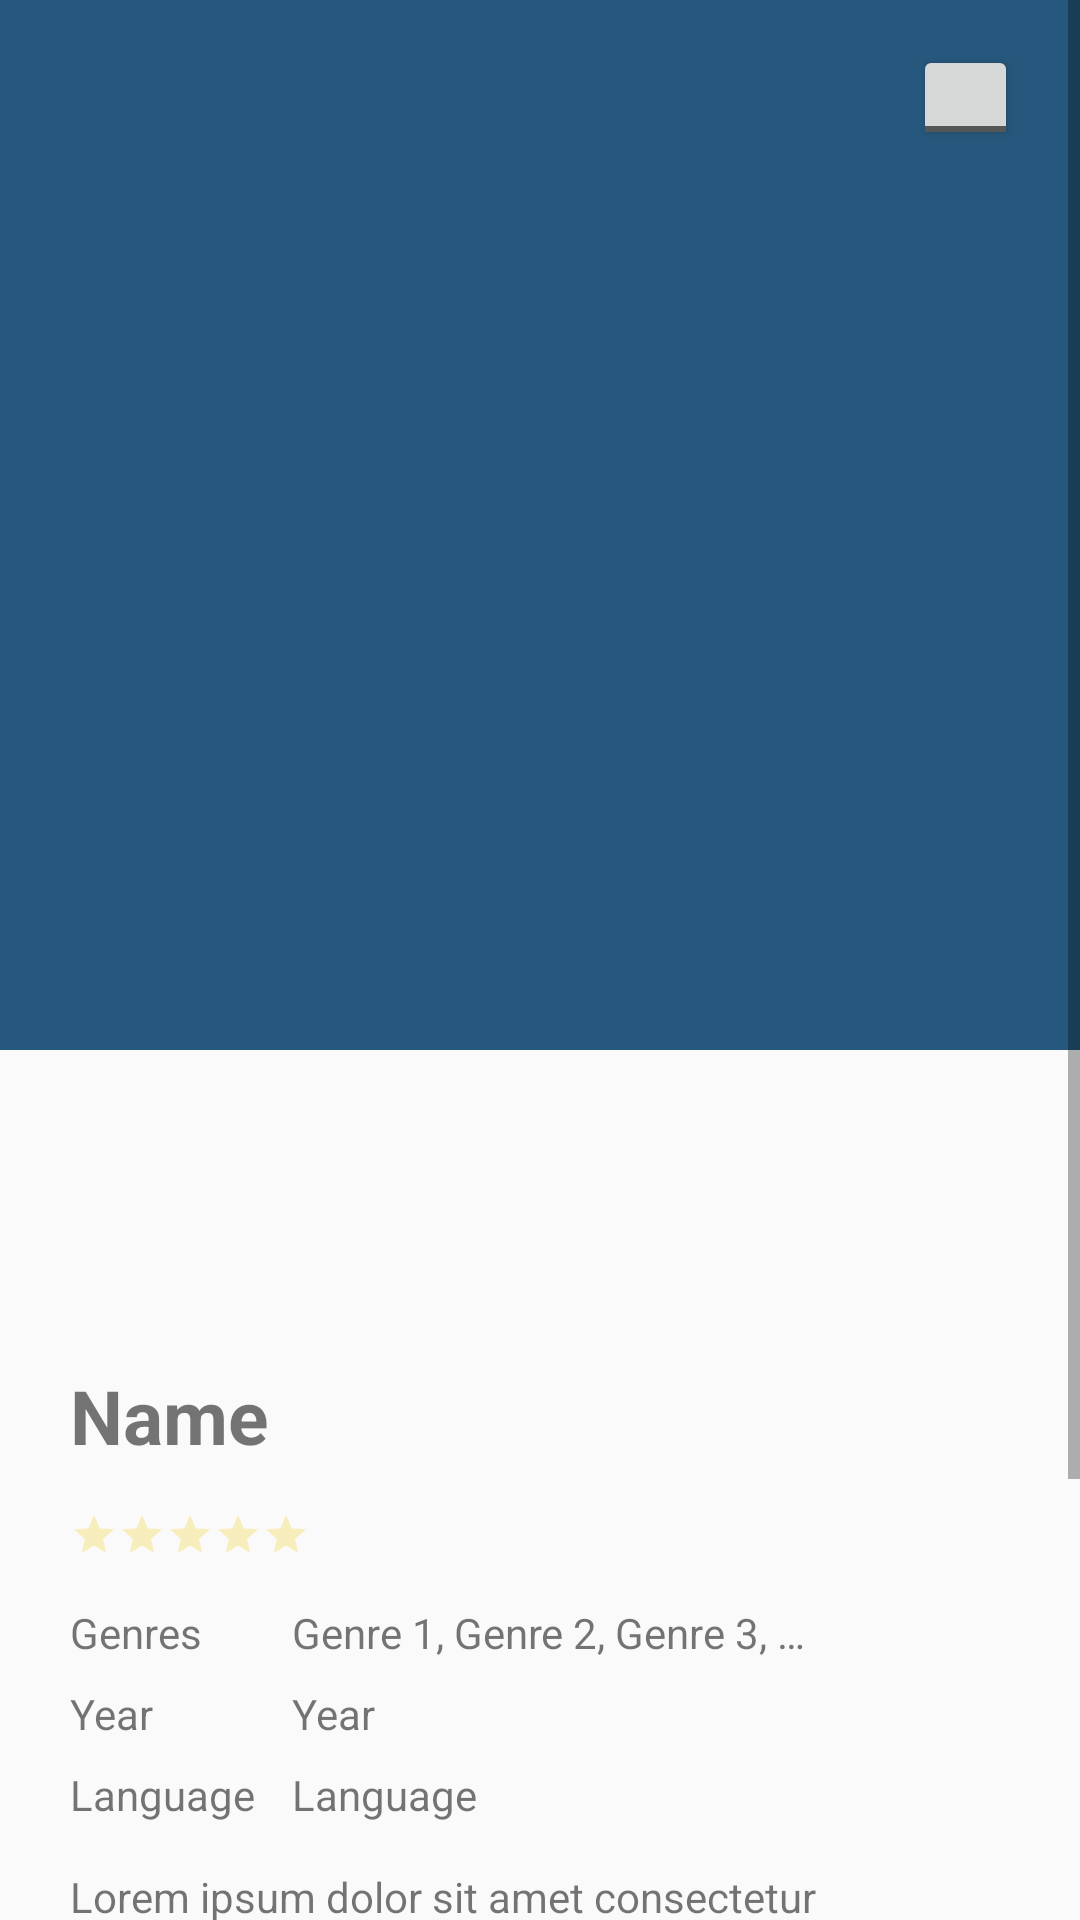

Write the Android layout XML for this screen, with the resource values it uses.
<!-- AndroidManifest.xml: application theme AppTheme -->
<!-- res/layout/activity_item_detail.xml -->
<?xml version="1.0" encoding="utf-8"?>
<ScrollView xmlns:android="http://schemas.android.com/apk/res/android"
    xmlns:tools="http://schemas.android.com/tools"
    xmlns:app="http://schemas.android.com/apk/res-auto"
    android:layout_width="match_parent"
    android:layout_height="match_parent"
    tools:context=".activity.ItemDetailActivity">

    <androidx.constraintlayout.widget.ConstraintLayout
        android:layout_width="match_parent"
        android:layout_height="wrap_content">

        <ImageView
            android:id="@+id/img_cover_detail"
            android:layout_width="match_parent"
            android:layout_height="350dp"
            android:background="@color/colorAccent"
            app:layout_constraintEnd_toEndOf="parent"
            app:layout_constraintStart_toStartOf="parent"
            app:layout_constraintTop_toTopOf="parent"
            tools:ignore="ContentDescription" />

        <ImageView
            android:id="@+id/imageView"
            android:layout_width="match_parent"
            android:layout_height="350dp"
            android:alpha="0.5"
            android:background="#000000"
            app:layout_constraintEnd_toEndOf="@id/img_cover_detail"
            app:layout_constraintStart_toStartOf="@id/img_cover_detail"
            app:layout_constraintTop_toTopOf="@id/img_cover_detail"
            tools:ignore="ContentDescription" />

        <ImageView
            android:id="@+id/img_photo_detail"
            android:layout_width="180dp"
            android:layout_height="250dp"
            android:layout_marginTop="180dp"
            android:scaleType="fitXY"
            android:transitionName="posterTransition"
            app:layout_constraintBottom_toBottomOf="parent"
            app:layout_constraintEnd_toEndOf="parent"
            app:layout_constraintHorizontal_bias="0.129"
            app:layout_constraintStart_toStartOf="parent"
            app:layout_constraintTop_toTopOf="parent"
            app:layout_constraintVertical_bias="0.0"
            tools:ignore="ContentDescription"/>

        <ToggleButton
            android:id="@+id/fav_button"
            android:layout_width="35dp"
            android:layout_height="35dp"
            android:layout_marginTop="15dp"
            android:layout_marginEnd="15dp"
            android:textOff=""
            android:textOn=""
            app:layout_constraintEnd_toEndOf="parent"
            app:layout_constraintHorizontal_bias="0.982"
            app:layout_constraintStart_toStartOf="parent"
            app:layout_constraintTop_toTopOf="parent" />

        <TextView
            android:id="@+id/tv_name_detail"
            android:layout_width="0dp"
            android:layout_height="wrap_content"
            android:layout_marginTop="25dp"
            android:layout_marginEnd="26dp"
            android:text="@string/name"
            android:textSize="25sp"
            android:textStyle="bold"
            android:transitionName="nameTransition"
            app:layout_constraintEnd_toEndOf="parent"
            app:layout_constraintStart_toStartOf="@+id/img_photo_detail"
            app:layout_constraintTop_toBottomOf="@+id/img_photo_detail" />

        <TextView
            android:id="@+id/genre_label"
            android:layout_width="wrap_content"
            android:layout_height="wrap_content"
            android:layout_marginTop="15dp"
            android:text="@string/genres_label"
            app:layout_constraintStart_toStartOf="@+id/tv_name_detail"
            app:layout_constraintTop_toBottomOf="@+id/rb_star" />

        <RatingBar
            android:id="@+id/rb_star"
            style="@style/Widget.AppCompat.RatingBar.Small"
            android:theme="@style/GoldenRatingBar"
            android:layout_width="wrap_content"
            android:layout_height="wrap_content"
            android:layout_marginTop="15dp"
            android:isIndicator="true"
            android:transitionName="ratingBarTransition"
            app:layout_constraintStart_toStartOf="@+id/tv_name_detail"
            app:layout_constraintTop_toBottomOf="@+id/tv_name_detail" />

        <TextView
            android:id="@+id/tv_genres_detail"
            android:layout_width="0dp"
            android:layout_height="wrap_content"
            android:layout_marginStart="30dp"
            android:layout_marginEnd="26dp"
            android:text="@string/genres"
            app:layout_constraintBottom_toBottomOf="@+id/genre_label"
            app:layout_constraintEnd_toEndOf="parent"
            app:layout_constraintHorizontal_bias="0.0"
            app:layout_constraintStart_toEndOf="@+id/genre_label"
            app:layout_constraintTop_toTopOf="@+id/genre_label"
            app:layout_constraintVertical_bias="0.0" />

        <TextView
            android:id="@+id/year_label"
            android:layout_width="wrap_content"
            android:layout_height="wrap_content"
            android:layout_marginTop="8dp"
            android:text="@string/year"
            app:layout_constraintStart_toStartOf="@+id/genre_label"
            app:layout_constraintTop_toBottomOf="@+id/tv_genres_detail" />

        <TextView
            android:id="@+id/tv_year_detail"
            android:layout_width="wrap_content"
            android:layout_height="wrap_content"
            android:text="@string/year"
            app:layout_constraintBottom_toBottomOf="@+id/year_label"
            app:layout_constraintStart_toStartOf="@+id/tv_genres_detail"
            app:layout_constraintTop_toTopOf="@+id/year_label" />

        <TextView
            android:id="@+id/lang_label"
            android:layout_width="wrap_content"
            android:layout_height="wrap_content"
            android:layout_marginTop="8dp"
            android:text="@string/language"
            app:layout_constraintStart_toStartOf="@+id/year_label"
            app:layout_constraintTop_toBottomOf="@+id/tv_year_detail" />

        <TextView
            android:id="@+id/tv_lang_detail"
            android:layout_width="wrap_content"
            android:layout_height="wrap_content"
            android:text="@string/language"
            app:layout_constraintBottom_toBottomOf="@+id/lang_label"
            app:layout_constraintStart_toStartOf="@+id/tv_year_detail"
            app:layout_constraintTop_toTopOf="@+id/lang_label" />

        <TextView
            android:id="@+id/tv_description_detail"
            android:layout_width="0dp"
            android:layout_height="wrap_content"
            android:layout_marginTop="15dp"
            android:layout_marginEnd="26dp"
            android:layout_marginBottom="26dp"
            android:text="@string/lorem"
            app:layout_constraintBottom_toBottomOf="parent"
            app:layout_constraintEnd_toEndOf="parent"
            app:layout_constraintStart_toStartOf="@+id/lang_label"
            app:layout_constraintTop_toBottomOf="@+id/lang_label" />
    </androidx.constraintlayout.widget.ConstraintLayout>
</ScrollView>
<!-- resources referenced by this layout -->
<resources>
  <color name="colorAccent">#4CB0FA</color>
  <string name="genres">Genre 1, Genre 2, Genre 3, …</string>
  <string name="genres_label">Genres</string>
  <string name="language">Language</string>
  <string name="lorem">Lorem ipsum dolor sit amet consectetur adipisicing elit. Tempora nobis reprehenderit, voluptate sint sit itaque repudiandae eligendi debitis beatae, laudantium eaque numquam officia. Laborum earum nisi quae nihil odio minima?Laudantium eveniet ipsum provident veniam labore, rerum tempora dolorum, vero hic mollitia necessitatibus nesciunt nam esse perspiciatis facere iste debitis suscipit? Assumenda vero asperiores officia a nostrum deleniti ipsum laborum.</string>
  <string name="name">Name</string>
  <string name="year">Year</string>
  <style name="GoldenRatingBar" parent="Theme.AppCompat">
          <item name="colorControlNormal">#f0d12d</item>
          <item name="colorControlActivated">#FFD700</item>
      </style>
  <style name="AppTheme" parent="Theme.AppCompat.Light.DarkActionBar">
          
          <item name="windowNoTitle">true</item>
          <item name="windowActionBar">false</item>
          <item name="colorPrimary">@color/colorPrimary</item>
          <item name="colorPrimaryDark">@color/colorPrimaryDark</item>
          <item name="colorAccent">@color/colorAccent</item>
      </style>
  <color name="colorPrimary">#125688</color>
  <color name="colorPrimaryDark">#125688</color>
</resources>
